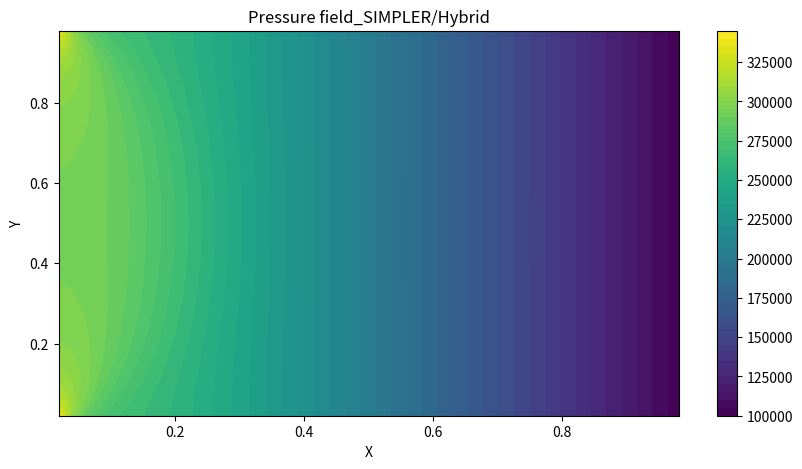
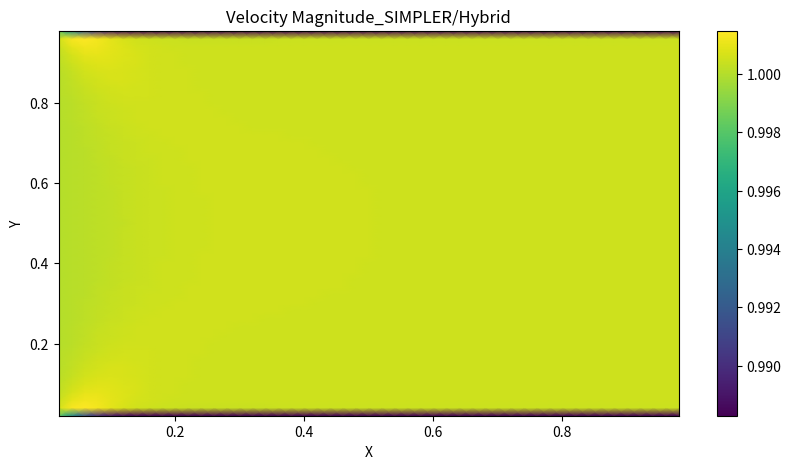
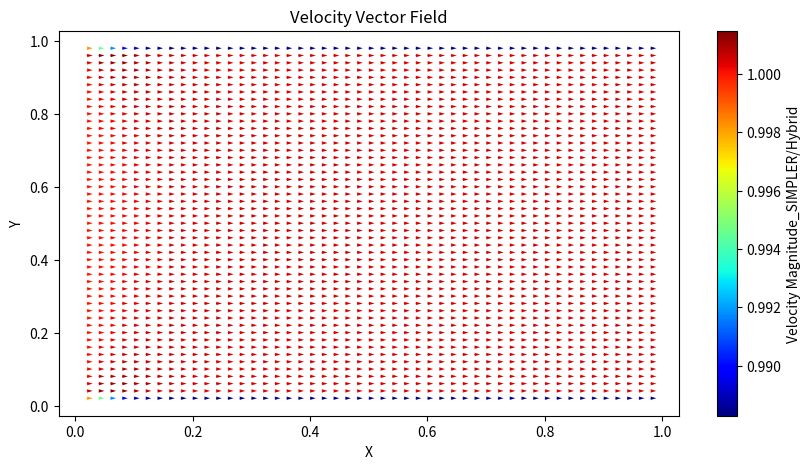

Write Python code to recreate these figures, in order.
# SIMPLER, hybrid
import numpy as np
import matplotlib.pyplot as plt

# 원래 행렬 및 2차원 배열은
#           i=0   00   01   02
#           i=1   10   11   12
#           i=2   20   21   22
#                j=0  j=1   j=2
# 인데 책에서는
#           j=0   00   01   02
#           j=1   10   11   12
#           j=2   20   21   22
#                i=0  i=1   i=2
#
# 로 표현하여 a(J, I)로 표현하기로 함
# 따라서 e는 a(J, I+1)로 표현
# I: x  J: y
# a(J, I) -> 그대로 하되, 책에서의 I, J 연산은 그대로 진행
# J: ---  I: |

# 상수 정의
mu = 0.001003

# 해석 변수
alpha = 0.2  # 하양이완 계수  알파가 1이 아닐 때 유동이 이상해짐 -> u 역전 및 y 교란
r = 5  # 반복 계수

# 검사체적 설정
m = 51
n = 51

x = 0.01
y = 0.005
dx = x/(n-1)  # [m]
dy = y/(m-1)  # [m]

# 격자 생성

# 압력/속도
p = np.zeros((m, n))
u = np.zeros((m, n - 1))
v = np.zeros((m - 1, n))

# 추정 압력/속도 *
p0 = np.zeros((m, n))
u0 = np.zeros((m, n - 1))
v0 = np.zeros((m - 1, n))

# 수정 압력/속도 '
p1 = np.zeros((m, n))
u1 = np.zeros((m, n - 1))
v1 = np.zeros((m - 1, n))

# 초기조건
def initial_condition():
    p0[:, :] = 101325
    u0[:, :] = 1
    v0[:, :] = 0

# 경계조건
u_inlet = 1
v_inlet = 0
p_outlet = 101325
v_top = 0
v_bottom = 0
def boundary_condition():

    # inlet
    u0[:, 0] = u_inlet
    v0[:, 0] = v_inlet

    # outlet
    p0[:, n - 2] = p_outlet

    # top wall
    v0[0, :] = v_top

    # bottom wall
    v0[m - 2, :] = v_bottom

# 벽 경계조건 소스항
Sp_wall_u = -mu * dx * 2/dy
Sp_wall_v = -mu * dy * 2/dx


# 기체 물성 변수
def rho(J, I):
    return 998


# 하이브리드 차분법
def F_w(J, I):
    return (rho(J, I) + rho(J, I - 1))/2 * u0[J, I - 1] * dy

def F_e(J, I):
    return (rho(J, I) + rho(J, I + 1))/2 * u0[J, I] * dy

def F_s(J, I):
    return (rho(J, I) + rho(J + 1, I))/2 * v0[J, I] * dx

def F_n(J, I):
    return (rho(J, I) + rho(J - 1, I))/2 * v0[J - 1, I] * dx

def deltaF(J, I):
    return F_e(J, I) - F_w(J, I) + F_n(J, I) - F_s(J, I)

def D_w(J, I, Gamma):
    return Gamma/dx

def D_e(J, I, Gamma):
    return Gamma/dx

def D_s(J, I, Gamma):
    return Gamma/dy

def D_n(J, I, Gamma):
    return Gamma/dy

# 운동량 방정식 F, D, 유속 기준
def Fu_w(J, I):
    if I == 0:
        return ((rho(J, I) + rho(J, I))/2 * u0[J, I] + (rho(J, I) + rho(J, I + 1))/2 * u0[J, I])/2
    else:
        return ((rho(J, I) + rho(J, I - 1))/2 * u0[J, I - 1] + (rho(J, I) + rho(J, I + 1))/2 * u0[J, I])/2

def Fu_e(J, I):
    if I == n-2:
        return ((rho(J, I) + rho(J, I + 1))/2*u0[J, I] + (rho(J, I + 1) + rho(J, I + 1))/2*u0[J, I])/2
    else:
        return ((rho(J, I) + rho(J, I + 1))/2*u0[J, I] + (rho(J, I + 1) + rho(J, I + 2))/2*u0[J, I + 1])/2

def Fu_s(J, I):
    return ((rho(J, I) + rho(J + 1, I))/2 * v0[J, I] + (rho(J, I + 1) + rho(J + 1, I + 1))/2*v0[J, I + 1])/2

def Fu_n(J, I):
    return ((rho(J, I) + rho(J - 1, I))/2*v0[J - 1, I] + (rho(J, I + 1) + rho(J - 1, I + 1))/2*v0[J - 1, I + 1])/2

def deltaFu(J, I):
    return Fu_e(J, I) - Fu_w(J, I) + Fu_n(J, I) - Fu_s(J, I)

def Fv_w(J, I):
    return ((rho(J, I) + rho(J, I - 1))/2*u0[J, I - 1] + (rho(J + 1, I) + rho(J + 1, I - 1))/2*u0[J + 1, I - 1])

def Fv_e(J, I):
    return ((rho(J, I) + rho(J, I + 1))/2*u0[J, I] + (rho(J + 1, I) + rho(J + 1, I + 1))/2*u0[J + 1, I])/2

def Fv_s(J, I):
    if J==m-2:
        return ((rho(J, I) + rho(J + 1, I))/2*v0[J, I] + (rho(J + 1, I) + rho(J + 1, I))/2*v0[J, I])/2
    else:
        return ((rho(J, I) + rho(J + 1, I))/2*v0[J, I] + (rho(J + 1, I) + rho(J + 2, I))/2*v0[J + 1, I])/2

def Fv_n(J, I):
    if J==0:
        return ((rho(J + 1, I) + rho(J, I))/2*v0[J, I] + (rho(J, I) + rho(J, I))/2*v0[J, I])/2
    else:
        return ((rho(J + 1, I) + rho(J, I))/2*v0[J, I] + (rho(J, I) + rho(J - 1, I))/2*v0[J - 1, I])/2

def deltaFv(J, I):
    return Fv_e(J, I) - Fv_w(J, I) + Fv_n(J, I) - Fv_s(J, I)

# 하이브리드 차분법, u
def ahu_w(J, I):
    return max(Fu_w(J, I), D_w(J, I, mu) + Fu_w(J, I)/2, 0)

def ahu_e(J, I):
    return max(-Fu_e(J, I), D_e(J, I, mu) - Fu_e(J, I)/2, 0)

def ahu_s(J, I):
    return max(Fu_s(J, I), D_s(J, I, mu) + Fu_s(J, I)/2, 0)

def ahu_n(J, I):
    return max(-Fu_n(J, I), D_n(J, I, mu) - Fu_n(J, I)/2, 0)

def ahu_p(J, I):
    return ahu_w(J, I) + ahu_e(J, I) + ahu_s(J, I) + ahu_n(J, I) + deltaFu(J, I)

# 하이브리드 차분법, v
def ahv_w(J, I):
    return max(Fv_w(J, I), D_w(J, I, mu) + Fv_w(J, I)/2, 0)

def ahv_e(J, I):
    return max(-Fv_e(J, I), D_e(J, I, mu) - Fv_e(J, I)/2, 0)

def ahv_s(J, I):
    return max(Fv_s(J, I), D_s(J, I, mu) + Fv_s(J, I)/2, 0)

def ahv_n(J, I):
    return max(-Fv_n(J, I), D_n(J, I, mu) - Fv_n(J, I)/2, 0)

def ahv_p(J, I):
    return ahv_w(J, I) + ahv_e(J, I) + ahv_s(J, I) + ahv_n(J, I) + deltaFv(J, I)

# 압력 계산 변수/계수
def uhat(J, I):
    if I == 0:
        return (ahu_w(J, I) * u0[J, I] + ahu_e(J, I) * u0[J, I + 1] + ahu_s(J, I) * u0[J + 1, I]
                + ahu_n(J, I) * u0[J - 1, I]) / ahu_p(J, I)
    elif I == n - 2:
        return (ahu_w(J, I) * u0[J, I - 1] + ahu_e(J, I) * u0[J, I] + ahu_s(J, I) * u0[J + 1, I]
                + ahu_n(J, I) * u0[J - 1, I]) / ahu_p(J, I)
    else:
        return (ahu_w(J, I) * u0[J, I - 1] + ahu_e(J, I) * u0[J, I + 1] + ahu_s(J, I) * u0[J + 1, I]
                + ahu_n(J, I) * u0[J - 1, I]) / ahu_p(J, I)


def vhat(J, I):
    if J == 0:
        return (ahv_w(J, I) * v0[J, I - 1] + ahv_e(J, I) * v0[J, I + 1] + ahv_s(J, I) * v0[J + 1, I]
                + ahv_n(J, I) * v0[J, I]) / ahv_p(J, I)
    elif J == m - 2:
        return (ahv_w(J, I) * v0[J, I - 1] + ahv_e(J, I) * v0[J, I + 1] + ahv_s(J, I) * v0[J, I]
                + ahv_n(J, I) * v0[J - 1, I]) / ahv_p(J, I)
    else:
        return (ahv_w(J, I) * v0[J, I - 1] + ahv_e(J, I) * v0[J, I + 1] + ahv_s(J, I) * v0[J + 1, I]
                + ahv_n(J, I) * v0[J - 1, I]) / ahv_p(J, I)
def ap_w(J, I):
    return ((rho(J, I) + rho(J, I - 1))/2)*dy*dy/ahu_p(J, I - 1)

def ap_e(J, I):
    return ((rho(J, I) + rho(J, I + 1))/2)*dy*dy/ahu_p(J, I)

def ap_s(J, I):
    return ((rho(J, I) + rho(J + 1, I))/2)*dx*dx/ahv_p(J, I)

def ap_n(J, I):
    return ((rho(J, I) + rho(J - 1, I))/2)*dx*dx/ahv_p(J - 1, I)

def bp(J, I):
    return ((rho(J, I) + rho(J, I - 1)) / 2 * uhat(J, I - 1) - (rho(J, I) + rho(J, I + 1)) / 2 * uhat(J, I)) * dy \
        + ((rho(J, I) + rho(J + 1, I)) / 2 * vhat(J, I) - (rho(J, I) + rho(J - 1, I)) / 2 * vhat(J - 1, I)) * dx

def ap_p(J, I):
    return ap_w(J, I) + ap_e(J, I) + ap_s(J, I) + ap_n(J, I)

# 벽 경계조건 소스항 고려 압력 계산 계수
def uhatw(J, I):
    if I == 0:
        return (ahu_w(J, I) * u0[J, I] + ahu_e(J, I) * u0[J, I + 1] + ahu_s(J, I) * u0[J + 1, I]
                + ahu_n(J, I) * u0[J - 1, I]) / (ahu_p(J, I) - Sp_wall_u)
    elif I == n - 2:
        return (ahu_w(J, I) * u0[J, I - 1] + ahu_e(J, I) * u0[J, I] + ahu_s(J, I) * u0[J + 1, I]
                + ahu_n(J, I) * u0[J - 1, I]) / (ahu_p(J, I) - Sp_wall_u)
    else:
        return (ahu_w(J, I) * u0[J, I - 1] + ahu_e(J, I) * u0[J, I + 1] + ahu_s(J, I) * u0[J + 1, I]
                + ahu_n(J, I) * u0[J - 1, I]) / (ahu_p(J, I) - Sp_wall_u)


def vhatw(J, I):
    if J == 0:
        return (ahv_w(J, I) * v0[J, I - 1] + ahv_e(J, I) * v0[J, I + 1] + ahv_s(J, I) * v0[J + 1, I]
                + ahv_n(J, I) * v0[J, I]) / (ahv_p(J, I) - Sp_wall_v)
    elif J == m - 2:
        return (ahv_w(J, I) * v0[J, I - 1] + ahv_e(J, I) * v0[J, I + 1] + ahv_s(J, I) * v0[J, I]
                + ahv_n(J, I) * v0[J - 1, I]) / (ahv_p(J, I) - Sp_wall_v)
    else:
        return (ahv_w(J, I) * v0[J, I - 1] + ahv_e(J, I) * v0[J, I + 1] + ahv_s(J, I) * v0[J + 1, I]
                + ahv_n(J, I) * v0[J - 1, I]) / (ahv_p(J, I) - Sp_wall_v)
def ap_ww(J, I):
    return ((rho(J, I) + rho(J, I - 1))/2)*dy*dy/(ahu_p(J, I - 1) - Sp_wall_u)

def ap_ew(J, I):
    return ((rho(J, I) + rho(J, I + 1))/2)*dy*dy/(ahu_p(J, I) - Sp_wall_u)

def ap_sw(J, I):
    return ((rho(J, I) + rho(J + 1, I))/2)*dx*dx/(ahv_p(J, I) - Sp_wall_v)

def ap_nw(J, I):
    return ((rho(J, I) + rho(J - 1, I))/2)*dx*dx/(ahv_p(J - 1, I) - Sp_wall_v)

#수정 압력 계수
def apr_w(J, I):
    return ap_w(J, I) * alpha

def apr_e(J, I):
    return ap_e(J, I) * alpha

def apr_s(J, I):
    return ap_s(J, I) * alpha

def apr_n(J, I):
    return ap_n(J, I) * alpha

def bpr(J, I):
    return ((rho(J, I) + rho(J, I - 1)) / 2 * u0[J, I - 1] - (rho(J, I) + rho(J, I + 1)) / 2 * u0[J, I]) * dy \
        + ((rho(J, I) + rho(J + 1, I)) / 2 * v0[J, I] - (rho(J, I) + rho(J - 1, I)) / 2 * v0[J - 1, I]) * dx

def apr_p(J, I):
    return apr_w(J, I) + apr_e(J, I) + apr_s(J, I) + apr_n(J, I)

# 벽 경계조건 소스항 고려 수정압력 계수
def apr_ww(J, I):
    return ap_ww(J, I) * alpha

def apr_ew(J, I):
    return ap_ew(J, I) * alpha

def apr_sw(J, I):
    return ap_sw(J, I) * alpha

def apr_nw(J, I):
    return ap_nw(J, I) * alpha

def c_p0():
    # 압력/속도
    global p
    global u
    global v

    # 추정 압력/속도
    global p0
    global u0
    global v0

    # 수정 압력/속도
    global p1
    global u1
    global v1

    boundary_condition()

    mt = np.zeros((m * n, m * n))
    mc = np.zeros(m * n)

    h = 0  # 압력 계산용 행렬 인덱스

    # 계산 영역 외부 절점
    for i in range(0, n):
        mt[h, i] = 1
        h = h + 1
        mt[h, n * (m - 1) + i] = 1
        h = h + 1

    for j in range(1, m - 1):
        mt[h, n * j] = 1
        h = h + 1
        mt[h, n * j + n - 1] = 1
        h = h + 1

    # 계산 영역(1~m-2, 1~n-2)
    # 내부 절점(2~m-3, 2~n-3)
    for i in range(2, n - 2):
        for j in range(2, m - 2):
            mt[h, n * j + i] = ap_p(j, i)
            mt[h, n * j + i + 1] = -ap_e(j, i)
            mt[h, n * j + i - 1] = -ap_w(j, i)
            mt[h, n * (j + 1) + i] = -ap_s(j, i)
            mt[h, n * (j - 1) + i] = -ap_n(j, i)
            mc[h] = bp(j, i)
            h = h + 1

    # inlet (2~m-3, 1)
    for j in range(2, m - 2):
        mt[h, n * j + 1] = ap_e(j, 1) + ap_s(j, 1) + ap_n(j, 1)
        mt[h, n * j + 1 + 1] = -ap_e(j, 1)
        mt[h, n * (j + 1) + 1] = -ap_s(j, 1)
        mt[h, n * (j - 1) + 1] = -ap_n(j, 1)
        mc[h] = bp(j, 1)
        h = h + 1

    # outlet (2~m-3, n-2)
    for j in range(1, m - 1):
        mt[h, n * j + n - 2] = 1
        mc[h] = p_outlet
        h = h + 1

    # wall
    # top(1, 2~n-3)
    for i in range(2, n - 2):
        mt[h, n + i] = ap_ww(1, i) + ap_ew(1, i) + ap_s(1, i)
        mt[h, n + i + 1] = -ap_ew(1, i)
        mt[h, n + i - 1] = -ap_ww(1, i)
        mt[h, n + i + n] = -ap_s(1, i)
        mc[h] = bp(1, i)
        h = h + 1

    # (1, 1)
    mt[h, n + 1] = ap_ew(1, 1) + ap_s(1, 1)
    mt[h, n + 1 + 1] = -ap_ew(1, 1)
    mt[h, n + 1 + n] = -ap_s(1, 1)
    mc[h] = bp(1, 1)
    h = h + 1

    # bottom(m-2, 2~n-3)
    for i in range(2, n - 2):
        mt[h, n * (m - 2) + i] = ap_ww(m - 2, i) + ap_ew(m - 2, i) + ap_n(m - 2, i)
        mt[h, n * (m - 2) + i + 1] = -ap_ew(m - 2, i)
        mt[h, n * (m - 2) + i - 1] = -ap_ww(m - 2, i)
        mt[h, n * (m - 2) + i - n] = -ap_n(m - 2, i)
        mc[h] = bp(m - 2, i)
        h = h + 1

    # (m - 2, 1)
    mt[h, n * (m - 2) + 1] = ap_ew(m - 2, 0) + ap_n(m - 2, 1)
    mt[h, n * (m - 2) + 1 + 1] = -ap_ew(m - 2, 1)
    mt[h, n * (m - 2) + 1 - n] = -ap_n(m - 2, 1)
    mc[h] = bp(m - 2, 1)
    h = h + 1

    p0_flat = np.linalg.solve(mt, mc)
    p0 = p0_flat.reshape(m, n)

def c_u1():

    # 압력/속도
    global p
    global u
    global v

    # 추정 압력/속도
    global p0
    global u0
    global v0

    # 수정 압력/속도
    global p1
    global u1
    global v1

    nu = n - 1
    um = m

    ut = np.zeros((um * nu, um * nu))
    uc = np.zeros(um * nu)

    h = 0

    #외부 격자
    for i in range(1, nu - 1):
        ut[h, i] = 1
        h = h + 1
        ut[h, nu * (um - 1) + i] = 1
        h = h + 1

    for j in range(0, um):
        #inlet
        ut[h, nu * j] = 1
        uc[h] = u_inlet
        h = h + 1
        ut[h, nu * j + nu - 1] = 1
        h = h + 1

    #내부 격자
    for i in range(1, nu - 1):
        for j in range(2, um - 2):
            ut[h, nu * j + i] = ahu_p(j, i)/alpha
            ut[h, nu * j + i + 1] = -ahu_e(j, i)
            ut[h, nu * j + i - 1] = -ahu_w(j, i)
            ut[h, nu * (j + 1) + i] = -ahu_s(j, i)
            ut[h, nu * (j - 1) + i] = -ahu_n(j, i)
            uc[h] = (p0[j, i] - p0[j, i + 1])*dy + (1-alpha)*ahu_p(j, i)/alpha * u0[j, i]
            h = h + 1

    #wall
    for i in range(1, nu - 1):
        # top wall
        j = 1
        ut[h, nu * j + i] = (ahu_p(j, i) - Sp_wall_u)/alpha
        ut[h, nu * j + i + 1] = -ahu_e(j, i)
        ut[h, nu * j + i - 1] = -ahu_w(j, i)
        ut[h, nu * (j + 1) + i] = -ahu_s(j, i)
        ut[h, nu * (j - 1) + i] = -ahu_n(j, i)
        uc[h] = (p0[j, i] - p0[j, i + 1])*dy + (1-alpha)*(ahu_p(j, i) - Sp_wall_u)/alpha*u0[j, i]
        h = h + 1
        # bottom wall
        j = um - 2
        ut[h, nu * j + i] = (ahu_p(j, i) - Sp_wall_u)/alpha
        ut[h, nu * j + i + 1] = -ahu_e(j, i)
        ut[h, nu * j + i - 1] = -ahu_w(j, i)
        ut[h, nu * (j + 1) + i] = -ahu_s(j, i)
        ut[h, nu * (j - 1) + i] = -ahu_n(j, i)
        uc[h] = (p0[j, i] - p0[j, i + 1])*dy + (1-alpha)*(ahu_p(j, i) - Sp_wall_u)/alpha*u0[j, i]
        h = h + 1

    u1_flat = np.linalg.solve(ut, uc)
    u1 = u1_flat.reshape(um, nu)


def c_v1():

    # 압력/속도
    global p
    global u
    global v

    # 추정 압력/속도
    global p0
    global u0
    global v0

    # 수정 압력/속도
    global p1
    global u1
    global v1

    nv = n
    mv = m - 1

    vt = np.zeros((mv * nv, mv * nv))
    vc = np.zeros(mv * nv)

    h = 0

    #외부 격자
    for i in range(0, nv):
        vt[h, i] = 1
        vc[h] = v_top
        h = h + 1
        vt[h, nv * (mv - 1) + i] = 1
        vc[h] = v_bottom
        h = h + 1

    for j in range(1, mv - 1):
        #inlet
        vt[h, nv * j] = 1
        h = h + 1
        vt[h, nv * j + nv - 1] = 1
        h = h + 1

    #내부 격자
    for i in range(1, nv - 1):
        for j in range(1, mv - 1):
            vt[h, nv * j + i] = ahv_p(j, i)/alpha
            vt[h, nv * j + i + 1] = -ahv_e(j, i)
            vt[h, nv * j + i - 1] = -ahv_w(j, i)
            vt[h, nv * (j + 1) + i] = -ahv_s(j, i)
            vt[h, nv * (j - 1) + i] = -ahv_n(j, i)
            vc[h] = (p0[j + 1, i] - p0[j, i])*dx + (1-alpha)*ahv_p(j, i)/alpha*v0[j, i]
            h = h + 1

    v1_flat = np.linalg.solve(vt, vc)
    v1 = v1_flat.reshape(mv, nv)

def c_p1():

    # 압력/속도
    global p
    global u
    global v

    # 추정 압력/속도
    global p0
    global u0
    global v0

    # 수정 압력/속도
    global p1
    global u1
    global v1

    mt = np.zeros((m * n, m * n))
    mc = np.zeros(m * n)

    h = 0  # 수정 압력 계산용 행렬 인덱스

    # 계산 영역 외부 절점
    for i in range(0, n):
        mt[h, i] = 1
        h = h + 1
        mt[h, n * (m - 1) + i] = 1
        h = h + 1

    for j in range(1, m - 1):
        mt[h, n * j] = 1
        h = h + 1
        mt[h, n * j + n - 1] = 1
        h = h + 1

    # 계산 영역(1~m-2, 1~n-2)
    # 내부 절점(2~m-3, 2~n-3)
    for i in range(2, n - 2):
        for j in range(2, m - 2):
            mt[h, n * j + i] = apr_p(j, i)
            mt[h, n * j + i + 1] = -apr_e(j, i)
            mt[h, n * j + i - 1] = -apr_w(j, i)
            mt[h, n * (j + 1) + i] = -apr_s(j, i)
            mt[h, n * (j - 1) + i] = -apr_n(j, i)
            mc[h] = bpr(j, i)
            h = h + 1

    # inlet (2~m-3, 1)
    for j in range(2, m - 2):
        mt[h, n * j + 1] = apr_e(j, 1) + apr_s(j, 1) + apr_n(j, 1)
        mt[h, n * j + 1 + 1] = -apr_e(j, 1)
        mt[h, n * (j + 1) + 1] = -apr_s(j, 1)
        mt[h, n * (j - 1) + 1] = -apr_n(j, 1)
        mc[h] = bpr(j, 1)
        h = h + 1

    # outlet (2~m-3, n-2)
    for j in range(1, m - 1):
        mt[h, n * j + n - 2] = 1
        mc[h] = 0
        h = h + 1

    # wall
    # top(1, 2~n-3)
    for i in range(2, n - 2):
        mt[h, n + i] = apr_ww(1, i) + apr_ew(1, i) + apr_s(1, i)
        mt[h, n + i + 1] = -apr_ew(1, i)
        mt[h, n + i - 1] = -apr_ww(1, i)
        mt[h, n + i + n] = -apr_s(1, i)
        mc[h] = bpr(1, i)
        h = h + 1

    # (1, 1)
    mt[h, n + 1] = apr_ew(1, 1) + apr_s(1, 1)
    mt[h, n + 1 + 1] = -apr_ew(1, 1)
    mt[h, n + 1 + n] = -apr_s(1, 1)
    mc[h] = bpr(1, 1)
    h = h + 1

    # bottom(m-2, 2~n-3)
    for i in range(2, n - 2):
        mt[h, n * (m - 2) + i] = apr_ww(m - 2, i) + apr_ew(m - 2, i) + apr_n(m - 2, i)
        mt[h, n * (m - 2) + i + 1] = -apr_ew(m - 2, i)
        mt[h, n * (m - 2) + i - 1] = -apr_ww(m - 2, i)
        mt[h, n * (m - 2) + i - n] = -apr_n(m - 2, i)
        mc[h] = bpr(m - 2, i)
        h = h + 1

    # (m - 2, 1)
    mt[h, n * (m - 2) + 1] = apr_ew(m - 2, 0) + apr_n(m - 2, 1)
    mt[h, n * (m - 2) + 1 + 1] = -apr_ew(m - 2, 1)
    mt[h, n * (m - 2) + 1 - n] = -apr_n(m - 2, 1)
    mc[h] = bpr(m - 2, 1)
    h = h + 1

    p1_flat = np.linalg.solve(mt, mc)
    p1 = p1_flat.reshape(m, n)


def main():

    # 압력/속도
    global p
    global u
    global v

    # 추정 압력/속도
    global p0
    global u0
    global v0

    # 수정 압력/속도
    global p1
    global u1
    global v1

    #잔차
    global Ures
    global Vres

    initial_condition()
    boundary_condition()

    # 해석 시작
    for k in range(r):

        # 초기 압력 계산
        c_p0()

        # 이산화 운동량 방정식 풀이
        c_u1()
        c_v1()

        #수정 압력 계산
        c_p1()

        # 보정
        # u보정
        for i in range(1, n - 2):
            for j in range(2, m - 2):
                u[j, i] = u1[j, i] + (p1[j, i] - p1[j, i + 1]) * dy * alpha / ahu_p(j, i)
        # wall 소스항 포함
        for i in range(1, n - 2):
            u[1, i] = u1[1, i] + (p1[1, i] - p1[1, i + 1]) * dy * alpha / (ahu_p(1, i) - Sp_wall_u)
            u[m - 2, i] = u1[m - 2, i] + (p1[m - 2, i] - p1[m - 2, i + 1]) * dy * alpha \
                          / (ahu_p(m - 2, i) - Sp_wall_u)
        #inlet outlet 설정
        u[1:-1, 0] = u_inlet
        u[1:-1, n - 2] = u[1:-1, n - 3]

        # v보정
        for i in range(1, n - 1):
            for j in range(1, m - 2):
                v[j, i] = v1[j, i] + (p1[j + 1, i] - p1[j, i]) * dx * alpha / ahv_p(j, i)
        #inlet outlet 설정
        v[1:-1, 0] = 0
        v[1:-1, n - 1] = v[1:-1, n - 2]
        v[0, :] = v_top
        v[m-2, :] = v_bottom

        # 잔차 계산
        # ures
        ures = 0
        # 내부 격자
        for i in range(1, n - 1 - 1):
            for j in range(2, m - 2):
                ures = ures + abs(ahu_p(j, i) / alpha * u[j, i] - ahu_e(j, i) * u[j, i + 1] \
                       - ahu_w(j, i) * u[j, i - 1] - ahu_s(j, i) * u[j + 1, i] - ahu_n(j, i) * u[j - 1, i] \
                       - ((p0[j, i] - p0[j, i + 1]) * dy + (1 - alpha) * ahu_p(j, i) / alpha * u0[j, i]))

        # wall
        for i in range(1, n - 1 - 1):
            # top wall
            j = 1
            ures = ures + abs(ahu_p(j, i) / alpha * u[j, i] - ahu_e(j, i) * u[j, i + 1] \
                   - ahu_w(j, i) * u[j, i - 1] - ahu_s(j, i) * u[j + 1, i] - ahu_n(j, i) * u[j - 1, i] \
                   - ((p0[j, i] - p0[j, i + 1]) * dy + (1 - alpha) * (ahu_p(j, i) - Sp_wall_u) / alpha * u0[j, i]))
            # bottom wall
            j = m - 2
            ures = ures + abs(ahu_p(j, i) / alpha * u[j, i] - ahu_e(j, i) * u[j, i + 1] \
                   - ahu_w(j, i) * u[j, i - 1] - ahu_s(j, i) * u[j + 1, i] - ahu_n(j, i) * u[j - 1, i] \
                   - ((p0[j, i] - p0[j, i + 1]) * dy + (1 - alpha) * (ahu_p(j, i) - Sp_wall_u) / alpha * u0[j, i]))

        #vres
        vres = 0
        for i in range(1, n - 1):
            for j in range(1, m - 1 - 1):
                vres = vres + abs(ahv_p(j, i) / alpha * v[j, i] -ahv_e(j, i) * v[j, i + 1]
                                      -ahv_w(j, i) * v[j, i - 1] -ahv_s(j, i) * v[j + 1, i] -ahv_n(j, i) * v[j - 1, i]
                                      -((p0[j + 1, i] - p0[j, i]) * dx + (1 - alpha) * ahv_p(j, i) / alpha * v0[j, i]))

        # 업데이트
        u0[:, :] = u[:, :]
        v0[:, :] = v[:, :]

        print((k + 1) / r * 100, '%')
        print('ures:', ures)
        print('vres:', vres)
        print('')

    # 최종 압력 업데이트
    c_p0()

    # 시각화
    u_nodes = 0.5 * (u[1:-1, :-1] + u[1:-1, 1:])  # Average in the i-direction
    v_nodes = 0.5 * (v[:-1, 1:-1] + v[1:, 1:-1])  # Average in the j-direction

    # Calculate the speed (magnitude of velocity)
    speed = np.sqrt(u_nodes ** 2 + v_nodes ** 2)

    # Create meshgrid for plotting within the specified range (1 <= i <= m-2, 1 <= j <= n-2)
    x = np.linspace(0, 1, n)[1:-1]
    y = np.linspace(0, 1, m)[1:-1]
    X, Y = np.meshgrid(x, y)

    # 압력 필드 시각화
    plt.figure(figsize=(10, 5))
    cp = plt.contourf(X, Y, p0[1:-1, 1:-1], 50)  # 50은 등 고선 수
    plt.colorbar(cp)
    plt.title('Pressure field_SIMPLER/Hybrid')
    plt.xlabel('X')
    plt.ylabel('Y')
    plt.show()

    plt.figure(figsize=(10, 5))
    speed_plot = plt.pcolormesh(X, Y, speed, shading='gouraud')
    plt.colorbar(speed_plot)
    plt.title('Velocity Magnitude_SIMPLER/Hybrid')
    plt.xlabel('X')
    plt.ylabel('Y')
    plt.show()

    plt.figure(figsize=(10, 5))
    magnitude = np.sqrt(u_nodes ** 2 + v_nodes ** 2)
    quiver = plt.quiver(X, Y, u_nodes, v_nodes, magnitude, angles='xy', scale_units='xy', scale=100, cmap='jet',
                        width=0.002)
    plt.colorbar(quiver, label='Velocity Magnitude_SIMPLER/Hybrid')
    plt.title('Velocity Vector Field')
    plt.xlabel('X')
    plt.ylabel('Y')
    plt.show()


if __name__ == '__main__':
    main()

